The GitHub repository internet-of-production/microstructure-deep-generative-models contains a labelled image folder "200" with 9 categories: fine grain 0, fine grain 1, fine grain 2, middle grain 3, middle grain 4, middle grain 5, coarse grain 6, coarse grain 7, coarse grain 8. Examples follow, each with its label.

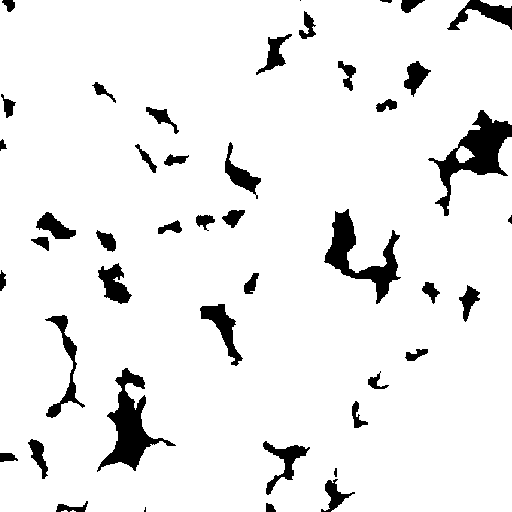
Label: middle grain 4

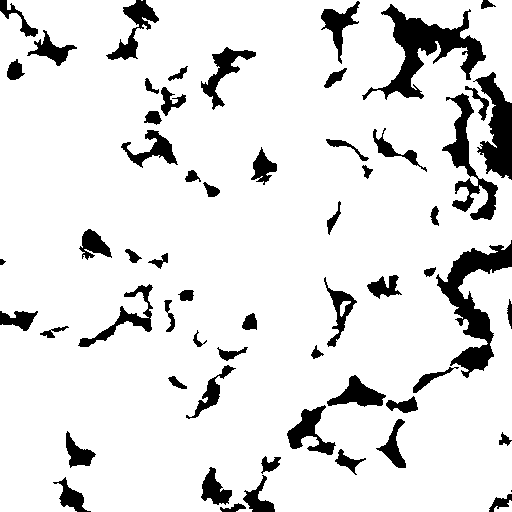
Label: coarse grain 6

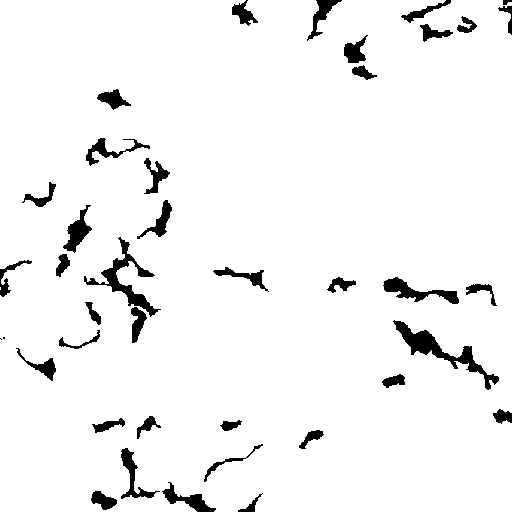
Label: coarse grain 7

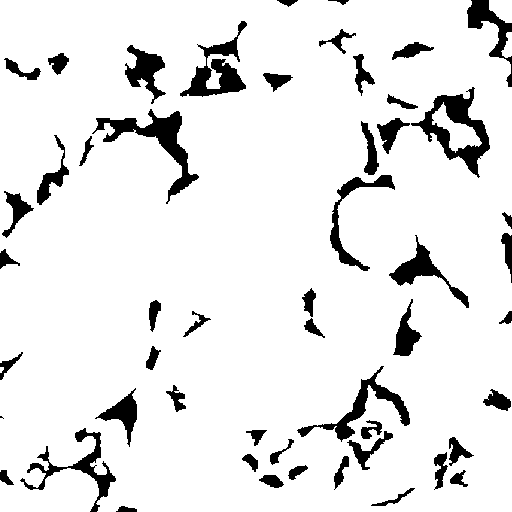
Label: middle grain 3

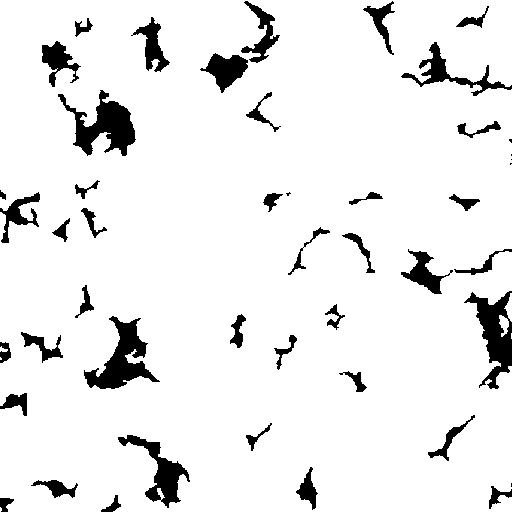
Label: fine grain 0

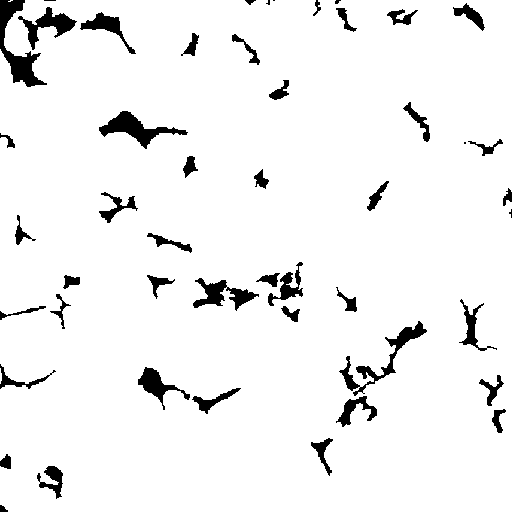
Label: fine grain 2
